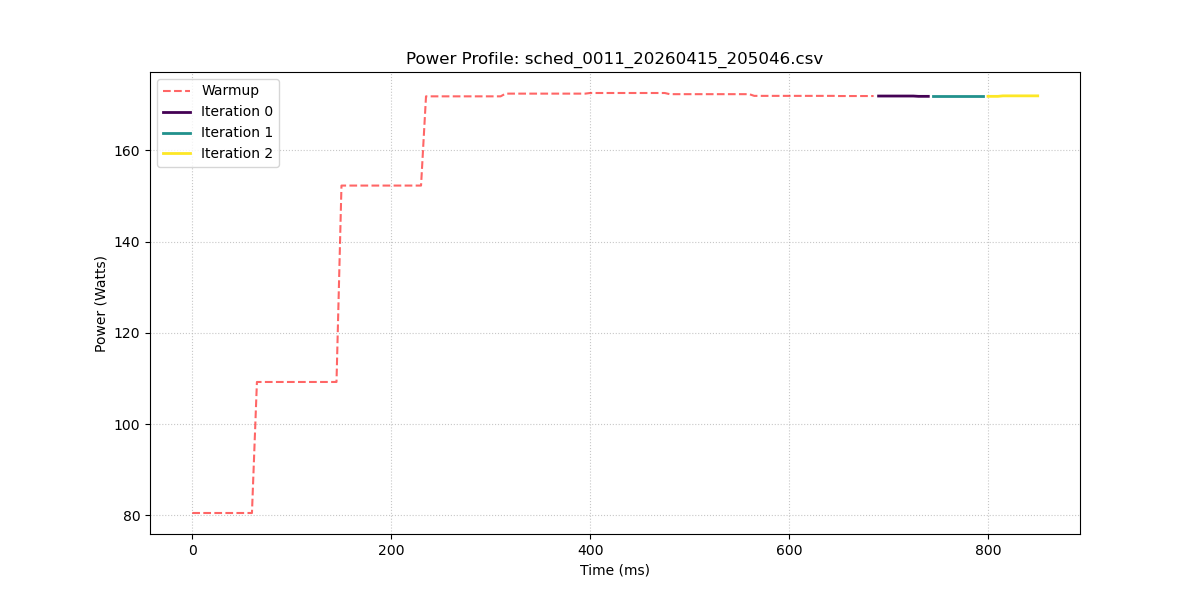

Data behind this chart, as committed beside it:
sample_index, power_w, iteration_id
0, 80.52, -1
1, 80.52, -1
2, 80.52, -1
3, 80.52, -1
4, 80.52, -1
5, 80.52, -1
6, 80.52, -1
7, 80.52, -1
8, 80.52, -1
9, 80.52, -1
10, 80.52, -1
11, 80.52, -1
12, 80.52, -1
13, 109.2, -1
14, 109.2, -1
15, 109.2, -1
16, 109.2, -1
17, 109.2, -1
18, 109.2, -1
19, 109.2, -1
20, 109.2, -1
21, 109.2, -1
22, 109.2, -1
23, 109.2, -1
24, 109.2, -1
25, 109.2, -1
26, 109.2, -1
27, 109.2, -1
28, 109.2, -1
29, 109.2, -1
30, 152.3, -1
31, 152.3, -1
32, 152.3, -1
33, 152.3, -1
34, 152.3, -1
35, 152.3, -1
36, 152.3, -1
37, 152.3, -1
38, 152.3, -1
39, 152.3, -1
40, 152.3, -1
41, 152.3, -1
42, 152.3, -1
43, 152.3, -1
44, 152.3, -1
45, 152.3, -1
46, 152.3, -1
47, 171.8, -1
48, 171.8, -1
49, 171.8, -1
50, 171.8, -1
51, 171.8, -1
52, 171.8, -1
53, 171.8, -1
54, 171.8, -1
55, 171.8, -1
56, 171.8, -1
57, 171.8, -1
58, 171.8, -1
59, 171.8, -1
... 111 more rows
